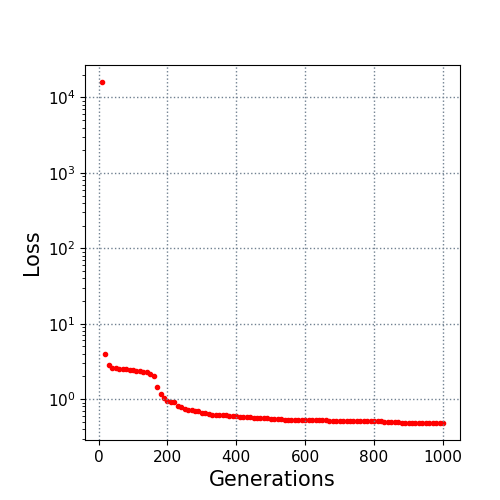

Source data for this figure (header and first rows):
10.0, 16026.423475
20.0, 4.021
30.0, 2.807
40.0, 2.627
50.0, 2.569
60.0, 2.533
70.0, 2.507
80.0, 2.479
90.0, 2.469
100.0, 2.449
110.0, 2.389
120.0, 2.335
130.0, 2.3
140.0, 2.26
150.0, 2.131
160.0, 2.039
170.0, 1.468
180.0, 1.165
190.0, 1.023
200.0, 0.9345
210.0, 0.913
220.0, 0.9107
230.0, 0.805
240.0, 0.7907
250.0, 0.742
260.0, 0.7178
270.0, 0.7176
280.0, 0.6908
290.0, 0.6887
300.0, 0.6646
310.0, 0.6581
320.0, 0.6351
330.0, 0.6255
340.0, 0.6186
350.0, 0.6155
360.0, 0.6155
370.0, 0.6118
380.0, 0.5956
390.0, 0.595
400.0, 0.5902
410.0, 0.5785
420.0, 0.5734
430.0, 0.5734
440.0, 0.5734
450.0, 0.5619
460.0, 0.5619
470.0, 0.5613
480.0, 0.5557
490.0, 0.5557
500.0, 0.5538
510.0, 0.5495
520.0, 0.5417
530.0, 0.5404
540.0, 0.5278
550.0, 0.5278
560.0, 0.5275
570.0, 0.5248
580.0, 0.5236
590.0, 0.5236
600.0, 0.5236
610.0, 0.5236
... 39 more rows
